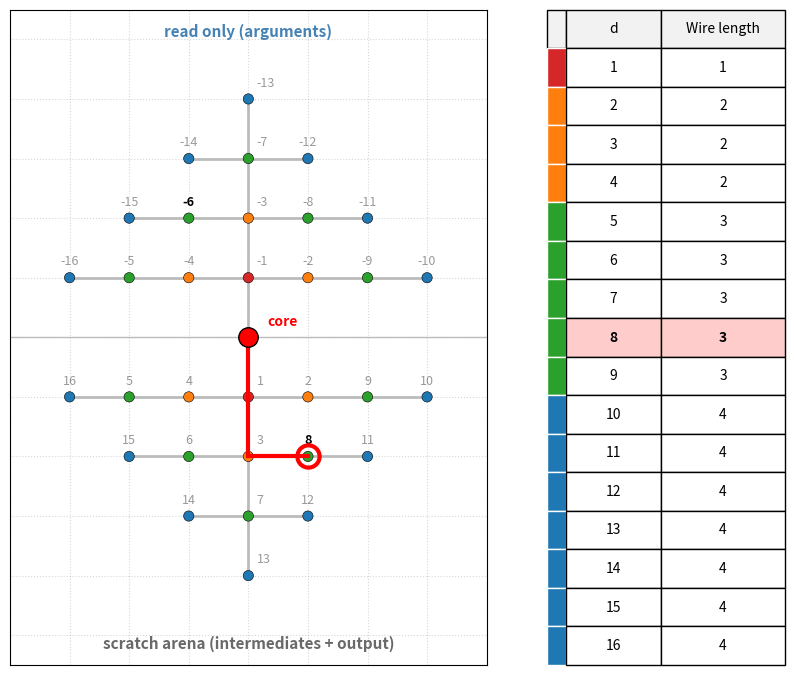
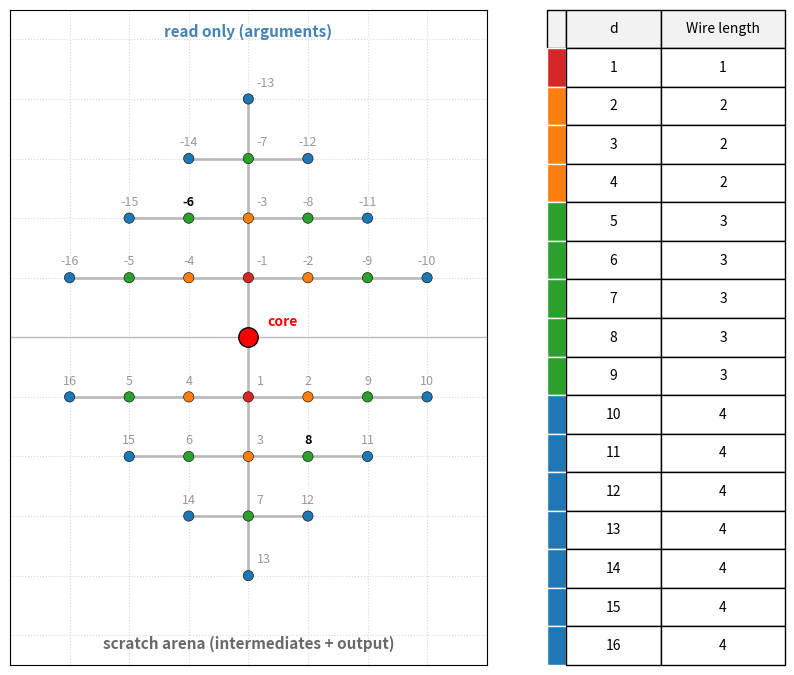

Reproduce these figures in Python, in order.
"""Two-arena Manhattan-Diamond figure.

Extends manhattan_figure.py to show both sides of the model used by
a single function call:

  * Argument arena (above the core, y > 0): inputs packed outward
    from the ALU, labelled with positive depths 1, 2, 3, ...
  * Scratch arena (below the core, y < 0): the LRU/bump-pointer
    region for intermediates and outputs, labelled with positive
    depths 1, 2, 3, ...

Each arena has its own Manhattan-disc origin at logical depth 1, but
together they form a single diamond around the processor. In the
right-side address table, arg addresses are displayed with a leading
minus sign (-1, -2, ...) to distinguish them from scratch addresses,
matching the convention that args sit "above" the core while scratch
sits "below".
"""
import math
import matplotlib.pyplot as plt
import numpy as np
from matplotlib.ticker import MultipleLocator
from mpl_toolkits.axes_grid1 import make_axes_locatable


# ==================================================
# CORE LOGIC
# ==================================================
def isqrt_ceil(x: int) -> int:
    if x <= 0:
        return 0
    return math.isqrt(x - 1) + 1


def lower_half_spiral(n: int):
    """Scratch spiral: depths 1..n packed below the origin (y<0)."""
    for i in range(1, n + 1):
        k = isqrt_ceil(i)
        start_i = (k - 1) ** 2 + 1
        idx = i - start_i
        if k % 2 == 1:
            x = -(k - 1) + idx
        else:
            x = (k - 1) - idx
        y = -(k - abs(x))           # scratch below (y<0)
        yield x, y


def upper_half_spiral(n: int):
    """Arg spiral: depths 1..n packed above the origin (y>0).

    Mirrors the scratch spiral through y=0 so the two arenas together
    form a diamond around the processor at the origin."""
    for x, y in lower_half_spiral(n):
        yield x, -y                  # reflect across x-axis


N_PTS = 400
SCRATCH_PTS = np.array(list(lower_half_spiral(N_PTS)))
ARG_PTS = np.array(list(upper_half_spiral(N_PTS)))


# ==================================================
# RENDERING
# ==================================================
RING_COLORS = ['#d62728', '#ff7f0e', '#2ca02c', '#1f77b4']  # rings 1..4
MAX_RING = len(RING_COLORS)


def render_frame(d: int = 8,
                 arg_d: int = 6,
                 n_short_scratch: int = 16,
                 n_short_arg: int = 16,
                 table_size: int = 16,
                 show_access: bool = True) -> plt.Figure:
    """Render the two-arena diamond.

    Args:
        d: which scratch depth to highlight (1-indexed).
        arg_d: which arg depth to highlight (1-indexed).
        n_short_scratch / n_short_arg: how many cells to draw per arena.
        table_size: the right-side table lists scratch depths 1..table_size.
    """
    fig, ax1 = plt.subplots(figsize=(10, 10))

    # --- helper to draw one arena as scatter + labels ---
    def draw_arena(pts: np.ndarray, n_short: int, highlight_idx: int,
                   arrow_color: str, label_neg: bool):
        short = pts[:n_short]
        dists = np.array([abs(x) + abs(y) for x, y in short])
        colors = [RING_COLORS[min(int(v), MAX_RING) - 1] for v in dists]
        ax1.scatter(short[:, 0], short[:, 1], c=colors, s=55,
                    zorder=2, edgecolors='black', linewidths=0.4)

        # Label first 16 points; number sits above each cell in both arenas.
        for i in range(min(16, n_short)):
            cur = (i + 1 == highlight_idx)
            weight = 'bold' if cur else 'normal'
            alpha = 1.0 if cur else 0.4
            # Cells on the vertical spine (x=0) put their whole label to
            # the right of the trunk; others stay centered above.
            on_spine = short[i, 0] == 0
            x_off = 6 if on_spine else 0
            y_off = 7
            ha = 'left' if on_spine else 'center'
            va = 'bottom'
            lbl = f"-{i + 1}" if label_neg else f"{i + 1}"
            ax1.annotate(
                lbl, (short[i, 0], short[i, 1]),
                textcoords="offset points", xytext=(x_off, y_off),
                ha=ha, va=va, fontsize=9, fontweight=weight,
                color='black', alpha=alpha, zorder=4,
                bbox=dict(boxstyle='round,pad=0.15', fc='white',
                          ec='none', alpha=0.7 if cur else 0.3),
            )

    # --- Hypothetical memory-access wires (H-tree infrastructure) ---
    # One central vertical spine + a horizontal branch per row, spanning
    # exactly the populated cells on that row. Drawn in faint gray so
    # the ring colours of the cells and the red access path both pop.
    LW = 2.0
    WIRE_COLOR = '#bdbdbd'

    def _branch_extent(pts, n_short, row_y):
        xs = [x for x, y in pts[:n_short] if y == row_y]
        return (min(xs), max(xs)) if xs else None

    # Single vertical spine spanning the full arena height.
    arg_y_max = int(ARG_PTS[:n_short_arg, 1].max())
    scr_y_min = int(SCRATCH_PTS[:n_short_scratch, 1].min())
    ax1.plot([0, 0], [scr_y_min, arg_y_max], color=WIRE_COLOR,
             lw=LW, zorder=0.3, solid_capstyle='round')

    # Horizontal branches on every populated row of each arena.
    for k in range(1, MAX_RING + 1):
        ext = _branch_extent(ARG_PTS, n_short_arg, k)
        if ext is not None:
            ax1.plot([ext[0], ext[1]], [k, k], color=WIRE_COLOR, lw=LW,
                     zorder=0.3, solid_capstyle='round')
        ext = _branch_extent(SCRATCH_PTS, n_short_scratch, -k)
        if ext is not None:
            ax1.plot([ext[0], ext[1]], [-k, -k], color=WIRE_COLOR, lw=LW,
                     zorder=0.3, solid_capstyle='round')

    # Arg arena (above) — label numbers prefixed with minus sign.
    draw_arena(ARG_PTS, n_short_arg, arg_d,
               arrow_color='steelblue', label_neg=True)
    # Scratch arena (below) — standard positive numbers.
    draw_arena(SCRATCH_PTS, n_short_scratch, d,
               arrow_color='gray', label_neg=False)

    _ = arg_d  # arg target is no longer drawn as a wire path

    # --- ALU at origin ---
    ax1.plot(0, 0, marker='o', color='red', ms=14, mec='black', zorder=5)
    # Nudge the "core" label up slightly so it clears the horizontal
    # divider line at y = 0.
    ax1.annotate("core", (0, 0), textcoords="offset points",
                 xytext=(14, 6), ha='left', va='bottom', fontsize=10,
                 fontweight='bold', color='red')

    # --- Optional wire path from the core to the highlighted scratch target ---
    if show_access:
        sx, sy = SCRATCH_PTS[d - 1]
        ax1.plot([0, 0], [0, sy], color='red', lw=3, zorder=3)
        ax1.plot([0, sx], [sy, sy], color='red', lw=3, zorder=3)
        # Hollow circle at the target so the cell's ring colour shows through.
        ax1.plot(sx, sy, marker='o', markerfacecolor='none',
                 markeredgecolor='red', markeredgewidth=3, ms=16, zorder=4)

    # --- Axis dividing line (visual hint of the "arg | scratch" split) ---
    ax1.axhline(0, color='black', alpha=0.25, lw=1, zorder=0)

    # --- Arena labels ---
    y_top = ARG_PTS[:n_short_arg, 1].max() + 0.5
    y_bot = SCRATCH_PTS[:n_short_scratch, 1].min() - 0.5
    ax1.text(0, y_top + 0.5, 'read only (arguments)',
             ha='center', va='bottom', fontsize=11,
             color='steelblue', fontweight='bold')
    ax1.text(0, y_bot - 0.5, 'scratch arena (intermediates + output)',
             ha='center', va='top', fontsize=11,
             color='dimgray', fontweight='bold')

    ax1.set(aspect='equal')
    ax1.set_xlabel('')
    ax1.set_ylabel('')
    ax1.xaxis.set_major_locator(MultipleLocator(1))
    ax1.yaxis.set_major_locator(MultipleLocator(1))
    ax1.tick_params(bottom=False, left=False,
                    labelbottom=False, labelleft=False)
    ax1.grid(True, linestyle=':', alpha=0.5)

    # Symmetric y-limits so the whole thing is a diamond.
    y_ext = max(abs(y_top), abs(y_bot)) + 1
    ax1.set_ylim(-y_ext, y_ext)
    x_ext = max(
        abs(SCRATCH_PTS[:n_short_scratch, 0]).max(),
        abs(ARG_PTS[:n_short_arg, 0]).max(),
    ) + 1
    ax1.set_xlim(-x_ext, x_ext)

    # --- Right-side address table with ring-colour strip ---
    divider = make_axes_locatable(ax1)
    ax2 = divider.append_axes("right", size="50%", pad=0.6)
    ax2.axis('off')

    table_data = []
    wire_lengths = []
    for t in range(1, table_size + 1):
        x, y = SCRATCH_PTS[t - 1]
        wl = int(abs(x) + abs(y))
        wire_lengths.append(wl)
        # First column is a blank cell that we'll colour below; second
        # and third columns hold d and its wire length.
        table_data.append(['', t, wl])

    table = ax2.table(
        cellText=table_data,
        colLabels=['', 'd', 'Wire length'],
        cellLoc='center',
        bbox=[0, 0, 1, 1],
        colWidths=[0.08, 0.4, 0.52],   # thin colour strip in col 0
    )
    table.auto_set_font_size(False)
    table.set_fontsize(10)

    for (row, col), cell in table.get_celld().items():
        if row == 0:
            # Header row — keep the first (strip) cell matching header grey
            # so it doesn't stick out.
            cell.set_text_props(weight='medium')
            cell.set_facecolor('#f2f2f2')
        elif col == 0:
            # Ring-colour strip: wire_lengths[row-1] -> RING_COLORS[...]
            wl = wire_lengths[row - 1]
            cell.set_facecolor(RING_COLORS[min(wl, MAX_RING) - 1])
            cell.set_edgecolor('white')
        elif show_access and row == d:
            cell.set_facecolor('#ffcccc')
            cell.set_text_props(weight='bold')
        else:
            cell.set_text_props(weight='normal')

    return fig


# ==================================================
# GENERATE OUTPUT
# ==================================================
if __name__ == "__main__":
    # With a concrete access example highlighted (d=8 in scratch).
    fig = render_frame(d=8, arg_d=6, show_access=True)
    fig.savefig('manhattan_function_figure.svg', bbox_inches='tight')
    fig.savefig('manhattan_function_figure.png', bbox_inches='tight', dpi=150)
    plt.close(fig)
    print("Saved manhattan_function_figure.svg and .png")

    # Layout-only variant used in docs/manhattan-diamond.md — no red
    # access path, no highlighted table row; just the two-arena
    # ring-coloured diamond plus its H-tree infrastructure.
    fig = render_frame(show_access=False)
    fig.savefig('manhattan_diamond.svg', bbox_inches='tight')
    fig.savefig('manhattan_diamond.png', bbox_inches='tight', dpi=150)
    plt.close(fig)
    print("Saved manhattan_diamond.svg and .png")
